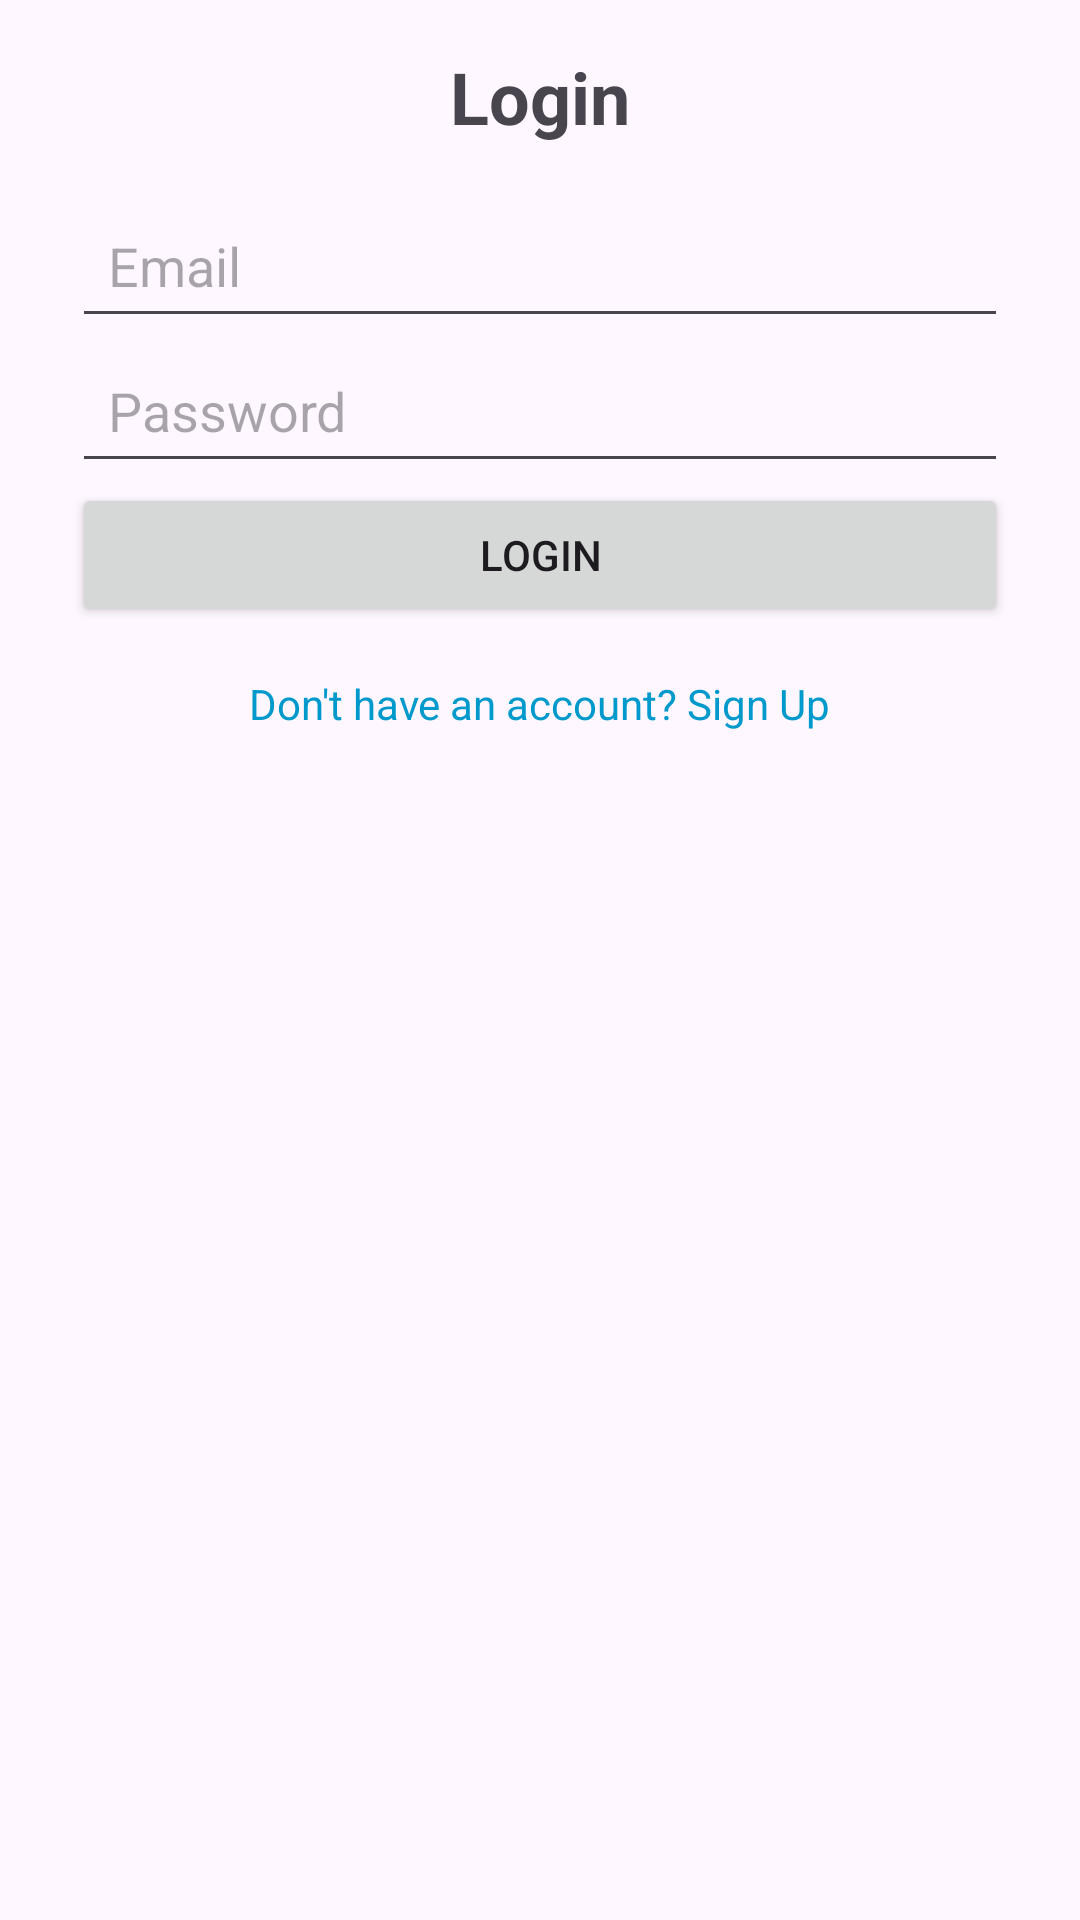

This screen was rendered from an Android layout file. Write that file and the resources it references.
<!-- AndroidManifest.xml: application theme Theme.SARSHMS -->
<!-- res/layout/activity_login_user.xml -->
<?xml version="1.0" encoding="utf-8"?>
<androidx.constraintlayout.widget.ConstraintLayout xmlns:android="http://schemas.android.com/apk/res/android"
    xmlns:app="http://schemas.android.com/apk/res-auto"
    xmlns:tools="http://schemas.android.com/tools"
    android:layout_width="match_parent"
    android:layout_height="match_parent"
    tools:context=".User.LoginActivityUser">

    <TextView
        android:id="@+id/textViewTitle"
        android:layout_width="wrap_content"
        android:layout_height="wrap_content"
        android:text="Login"
        android:textSize="24sp"
        android:textStyle="bold"
        app:layout_constraintTop_toTopOf="parent"
        app:layout_constraintStart_toStartOf="parent"
        app:layout_constraintEnd_toEndOf="parent"
        android:padding="16dp"/>

    <EditText
        android:id="@+id/editTextEmail"
        android:layout_width="0dp"
        android:layout_height="wrap_content"
        android:hint="Email"
        android:inputType="textEmailAddress"
        app:layout_constraintTop_toBottomOf="@id/textViewTitle"
        app:layout_constraintStart_toStartOf="parent"
        app:layout_constraintEnd_toEndOf="parent"
        android:padding="12dp"
        android:layout_marginHorizontal="24dp"/>

    <EditText
        android:id="@+id/editTextPassword"
        android:layout_width="0dp"
        android:layout_height="wrap_content"
        android:hint="Password"
        android:inputType="textPassword"
        app:layout_constraintTop_toBottomOf="@id/editTextEmail"
        app:layout_constraintStart_toStartOf="parent"
        app:layout_constraintEnd_toEndOf="parent"
        android:padding="12dp"
        android:layout_marginHorizontal="24dp"/>

    <Button
        android:id="@+id/buttonLogin"
        android:layout_width="0dp"
        android:layout_height="wrap_content"
        android:text="Login"
        app:layout_constraintTop_toBottomOf="@id/editTextPassword"
        app:layout_constraintStart_toStartOf="parent"
        app:layout_constraintEnd_toEndOf="parent"
        android:layout_marginHorizontal="24dp"
        android:padding="12dp"/>

    <TextView
        android:id="@+id/textViewSignup"
        android:layout_width="wrap_content"
        android:layout_height="wrap_content"
        android:text="Don't have an account? Sign Up"
        android:textColor="@android:color/holo_blue_dark"
        android:textSize="14sp"
        app:layout_constraintTop_toBottomOf="@id/buttonLogin"
        app:layout_constraintStart_toStartOf="parent"
        app:layout_constraintEnd_toEndOf="parent"
        android:padding="16dp"/>
</androidx.constraintlayout.widget.ConstraintLayout>
<!-- resources referenced by this layout -->
<resources>
  <style name="Theme.SARSHMS" parent="Base.Theme.SARSHMS" />
  <style name="Base.Theme.SARSHMS" parent="Theme.Material3.DayNight.NoActionBar">
          
          
      </style>
</resources>
